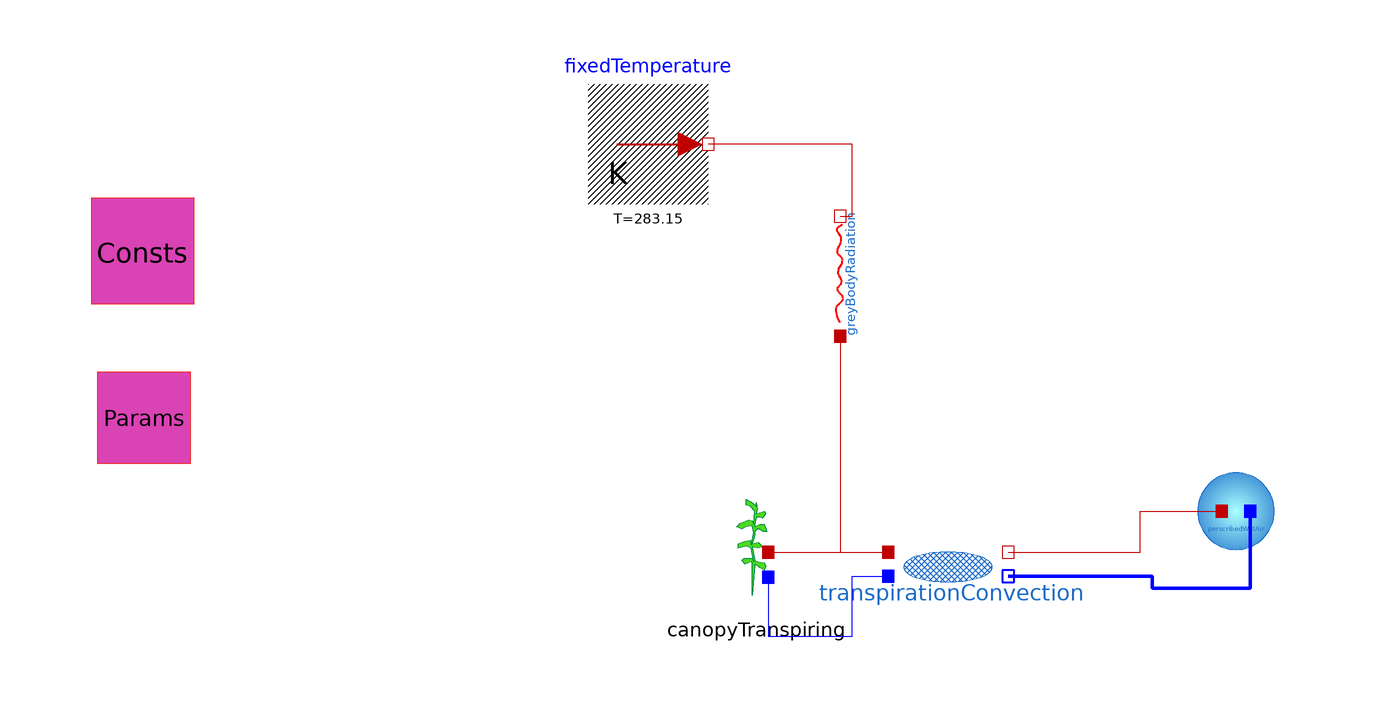

The Modelica model whose source follows is shown above as a component diagram (icons at their Placement, wires along their Line points).

model simpleTranspiration "test of canopy transpiration"
  Components.perscribedWetAir perscribedWetAir(
    P=Params,
    C=Consts,
    V=1e6,
    air_temp=Modelica.Units.Conversions.from_degC(20),
    relative_humidity_percent = 75)
    annotation (Placement(transformation(extent={{54,4},{74,24}})));
  parameter physicalConstants Consts annotation (Placement(transformation(
          extent={{-128,46},{-108,66}})));
  parameter greenhouseParameters Params(floor_area=1)           annotation (Placement(transformation(
          extent={{-128,18},{-108,38}})));
  Components.CanopyTranspiring canopyTranspiring(
    P=Params,
    C=Consts,
    PAR_absorbed=45,
    NIR_absorbed=55)
      annotation (
      Placement(transformation(extent={{-26,-4},{-6,16}})));

  Flows.transpirationConvection transpirationConvection(
    C=Consts,
    P=Params,
    floor_area=1,
    Radiation_absorbed=canopyTranspiring.PARNIR_flux_absorbed,
    LAI = canopyTranspiring.LAI,
    Radiation_thermal=-greyBodyRadiation.Q_flow)
    annotation (Placement(transformation(extent={{6,-6},{26,14}})));
  Modelica.Thermal.HeatTransfer.Sources.FixedTemperature
    fixedTemperature(T=283.15) annotation (Placement(transformation(
          extent={{-44,64},{-24,84}})));
  Flows.greyBodyRadiation greyBodyRadiation(
    epsilon_a=0.73,
    epsilon_b=1,
    A_a=1,
    A_b=1,
    AF=1) annotation (Placement(transformation(
        extent={{-10,-10},{10,10}},
        rotation=90,
        origin={-2,52})));
equation
  connect(canopyTranspiring.port_a, transpirationConvection.HeatPort_a)
    annotation (Line(points={{-14,6},{6,6}}, color={191,0,0}));
  connect(canopyTranspiring.waterMassPort, transpirationConvection.MassPort_a)
    annotation (Line(points={{-14,1.8},{-14,-8},{0,-8},{0,2},{6,2}},
        color={0,0,255}));
  connect(transpirationConvection.HeatPort_b, perscribedWetAir.heatPort_a)
    annotation (Line(points={{26,6},{48,6},{48,12.8},{61.6,12.8}},
        color={191,0,0}));
  connect(transpirationConvection.MassPort_b, perscribedWetAir.waterMassPort_a)
    annotation (Line(
      points={{26,2},{50,2},{50,0},{66.4,0},{66.4,12.8}},
      color={0,0,255},
      thickness=1));
  connect(greyBodyRadiation.port_a, transpirationConvection.HeatPort_a)
    annotation (Line(points={{-2,42},{-2,6},{6,6}}, color={191,0,0}));
  connect(greyBodyRadiation.port_b, fixedTemperature.port)
    annotation (Line(points={{-2,62},{0,62},{0,74},{-24,74}}, color=
         {191,0,0}));
  annotation (Icon(coordinateSystem(preserveAspectRatio=false)),
      Diagram(coordinateSystem(preserveAspectRatio=false)),
    experiment(StopTime=1000, __Dymola_Algorithm="Dassl"));
end simpleTranspiration;